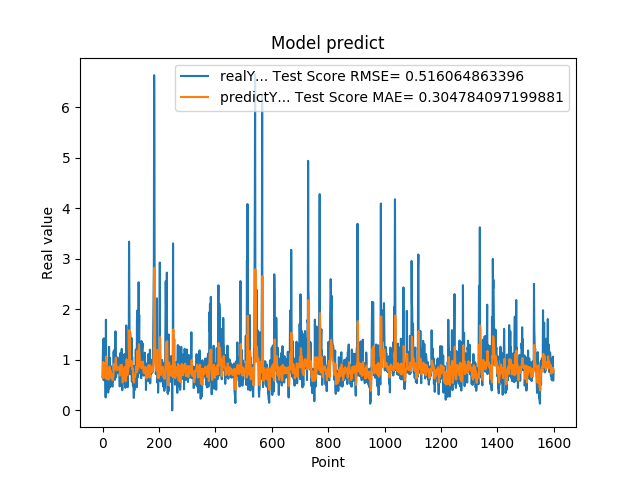

Values plotted in this chart, from the file beside it:
6.598609685899999855e-01, 6.579585447062437087e-01
1.064264059070000101e+00, 6.406432952039996520e-01
1.405602574350000022e+00, 8.282335719221702863e-01
8.296080231669999971e-01, 9.597301800846578246e-01
5.991539955139999485e-01, 9.043401503537223940e-01
1.428635239600000162e+00, 7.329511046925342166e-01
8.065109848980001050e-01, 9.257732373396649894e-01
6.876540184020000224e-01, 9.052644924101564960e-01
5.833169817919999778e-01, 7.592251298366491374e-01
5.949760079379999844e-01, 6.792641650413272503e-01
7.861356735230000670e-01, 6.458789824594071138e-01
2.572369873520000128e-01, 7.240426832258608503e-01
1.794924020770000350e+00, 6.336922371486511940e-01
8.961080312729999831e-01, 1.064846016281800312e+00
7.979059815410000089e-01, 9.932273267413773699e-01
5.662040114399999879e-01, 8.218068746930460300e-01
5.163450241089999615e-01, 7.117203002915190035e-01
6.402639746670000243e-01, 6.159343379111876793e-01
8.763459920880000142e-01, 6.404243869023692470e-01
8.570416569709999877e-01, 7.729039259689274299e-01
3.526079952719999855e-01, 8.373128309610466946e-01
6.394290328030000081e-01, 6.755089959919574616e-01
4.273239970209999905e-01, 6.093503281877181710e-01
1.258448958400000040e+00, 6.154593358703147610e-01
7.610700130459999713e-01, 8.606818066217426511e-01
4.505549967290000679e-01, 8.655927401210596894e-01
1.040465950970000053e+00, 6.646748541295708357e-01
6.315960288049999871e-01, 7.860246907224918145e-01
8.856300115590000077e-01, 7.960917185990747935e-01
6.266390085220000516e-01, 7.731165280755455393e-01
5.889170169829999191e-01, 7.584132879303741026e-01
5.718799829480000207e-01, 6.590644462602844866e-01
7.707089781759999259e-01, 6.404542838399452931e-01
6.057770252229999208e-01, 7.100707697260831841e-01
5.497890114779999671e-01, 7.163729136664980235e-01
4.699150025839999856e-01, 6.392652289423745859e-01
6.790698766709999390e-01, 5.969077910302803547e-01
5.749009847639999782e-01, 6.451493124351629360e-01
7.805925011630000521e-01, 6.733249128458148602e-01
1.167518377299999965e+00, 7.152073034150662201e-01
1.158666014670000077e+00, 8.677641541889241639e-01
8.174470067020001007e-01, 9.218060694971292879e-01
8.721716403960000363e-01, 8.595351799906065793e-01
1.205808043479999814e+00, 8.345341553551968161e-01
6.048160195349999713e-01, 8.844633443754720270e-01
1.414536952970000261e+00, 8.261492938599189761e-01
1.565044999119999947e+00, 9.214871440239413847e-01
9.977170228959999498e-01, 1.041743075350269665e+00
6.543220281600000687e-01, 9.598324575373765599e-01
1.002426028249999934e+00, 7.932078462813263453e-01
1.019487023349999966e+00, 8.121685209696568597e-01
8.961520195010002077e-01, 8.755859409557926742e-01
7.356550097470000438e-01, 8.572446677975678053e-01
1.047770023350000024e+00, 7.997575658940471177e-01
7.574622035029999756e-01, 8.391096387392139588e-01
9.243969917299998951e-01, 8.297858422081195728e-01
8.811730146410000630e-01, 8.238735073020695410e-01
8.489940166470000271e-01, 8.455727598776245912e-01
8.849580287930000067e-01, 8.357221628756703602e-01
7.603709697720000271e-01, 8.401813061374453495e-01
8.084459900859999326e-01, 8.069642790620717987e-01
... 1,539 more rows
